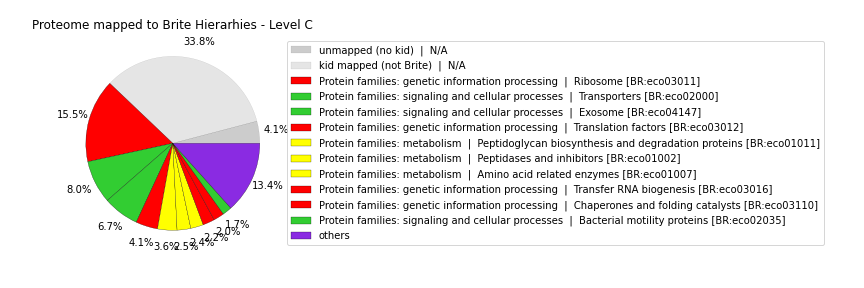

The table this chart was drawn from, first rows:
Category	mass fraction	Level B	Level C	Pathway name	colors
unmapped (no kid)	0.04086	unmapped (no kid)	unmapped (no kid)	unmapped (no kid)  |  N/A	black
kid mapped (not Brite)	0.3375	kid mapped (not Brite)	kid mapped (not Brite)	kid mapped (not Brite)  |  N/A	grey
3011	0.1548	9182	3011	Protein families: genetic information pr…	red
2000	0.0801	9183	2000	Protein families: signaling and cellular…	limegreen
4147	0.06676	9183	4147	Protein families: signaling and cellular…	limegreen
3012	0.04063	9182	3012	Protein families: genetic information pr…	red
1011	0.03597	9181	1011	Protein families: metabolism  |  Peptido…	yellow
1002	0.02534	9181	1002	Protein families: metabolism  |  Peptida…	yellow
1007	0.0237	9181	1007	Protein families: metabolism  |  Amino a…	yellow
3016	0.02196	9182	3016	Protein families: genetic information pr…	red
3110	0.01979	9182	3110	Protein families: genetic information pr…	red
2035	0.01746	9183	2035	Protein families: signaling and cellular…	limegreen
3400	0.0172	9182	3400	Protein families: genetic information pr…	red
3019	0.01212	9182	3019	Protein families: genetic information pr…	red
4131	0.01165	9182	4131	Protein families: genetic information pr…	red
3021	0.0114	9182	3021	Protein families: genetic information pr…	red
194	0.01124	9181	194	Protein families: metabolism  |  Photosy…	yellow
3000	0.0106	9182	3000	Protein families: genetic information pr…	red
3036	0.01022	9182	3036	Protein families: genetic information pr…	red
3009	0.009631	9182	3009	Protein families: genetic information pr…	red
1504	0.007411	9183	1504	Protein families: signaling and cellular…	limegreen
1004	0.006897	9181	1004	Protein families: metabolism  |  Lipid b…	yellow
2044	0.006121	9183	2044	Protein families: signaling and cellular…	limegreen
1005	0.004394	9181	1005	Protein families: metabolism  |  Lipopol…	yellow
3032	0.003959	9182	3032	Protein families: genetic information pr…	red
2048	0.003709	9183	2048	Protein families: signaling and cellular…	limegreen
2022	0.003444	9183	2022	Protein families: signaling and cellular…	limegreen
4812	0.001018	9183	4812	Protein families: signaling and cellular…	limegreen
1009	0.000758	9181	1009	Protein families: metabolism  |  Protein…	yellow
1003	0.0005061	9181	1003	Protein families: metabolism  |  Glycosy…	yellow
1001	0.0004994	9181	1001	Protein families: metabolism  |  Protein…	yellow
1006	0.0002792	9181	1006	Protein families: metabolism  |  Prenylt…	yellow
3051	0.0002457	9182	3051	Protein families: genetic information pr…	red
1008	0.0001312	9181	1008	Protein families: metabolism  |  Polyket…	yellow
537	9.301068e-05	9183	537	Protein families: signaling and cellular…	limegreen
2042	1.962447e-05	9183	2042	Protein families: signaling and cellular…	limegreen
3100	0.0	9184	3100	RNA family  |  Non-coding RNAs [BR:eco03…	plum
3200	0.0	9185	3200	Viral protein families  |  Viral protein…	skyblue
